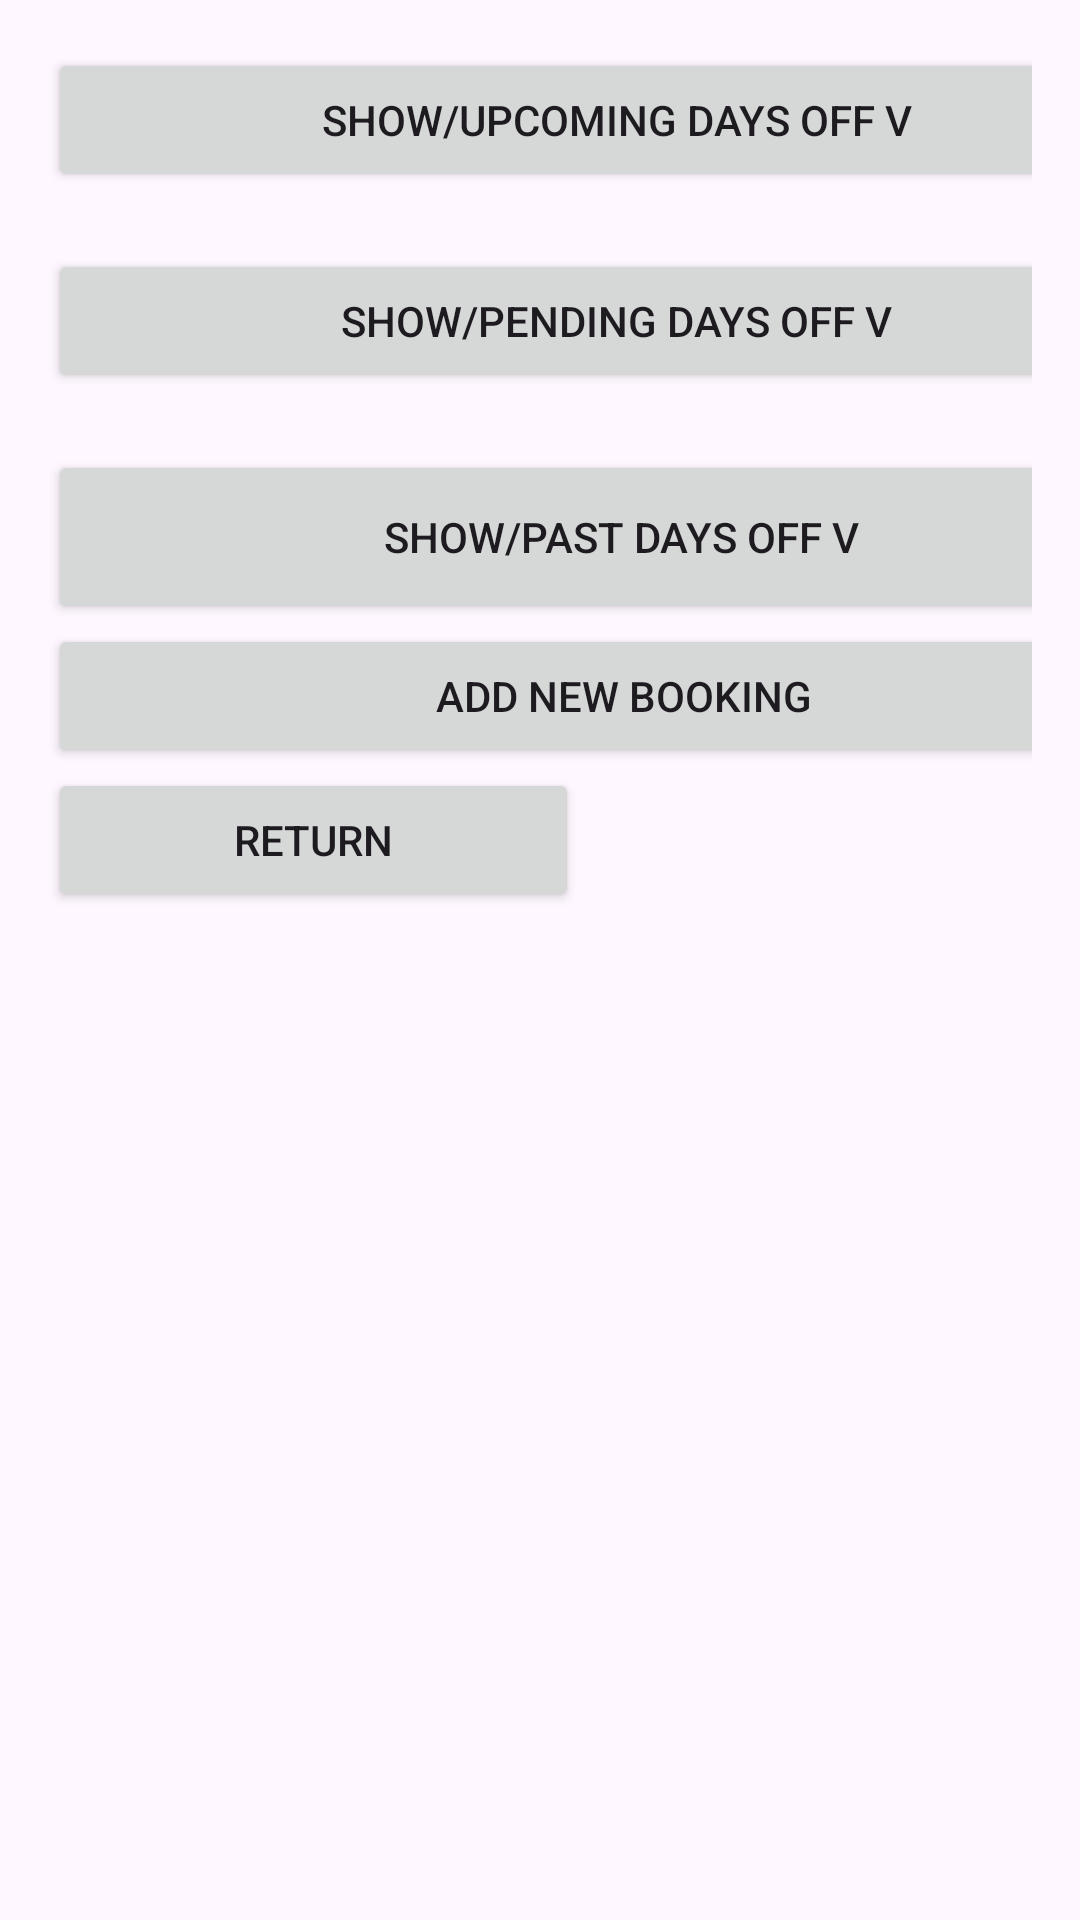

The Android layout XML behind this screen, and the referenced resources:
<!-- AndroidManifest.xml: application theme Theme.COMP2001App -->
<!-- res/layout/activity_staff_bookings.xml -->
<?xml version="1.0" encoding="utf-8"?>
<LinearLayout xmlns:android="http://schemas.android.com/apk/res/android"
    android:id="@+id/main"
    android:layout_width="match_parent"
    android:layout_height="match_parent"
    android:orientation="vertical"
    android:background="@drawable/loginbackground"
    android:padding="16dp">


  <Button
      android:id="@+id/UpcomingHoliday"
      android:layout_width="379dp"
      android:layout_height="wrap_content"
      android:text="Show/Upcoming Days Off v" />

  <TextView
      android:id="@+id/UpcomingHolidayData"
      android:layout_width="wrap_content"
      android:layout_height="wrap_content"
      />


  <Button
      android:id="@+id/PendingHolidays"
      android:layout_width="379dp"
      android:layout_height="wrap_content"
      android:text="Show/Pending Days Off v" />

  <TextView
      android:id="@+id/PendignHolidaysData"
      android:layout_width="wrap_content"
      android:layout_height="wrap_content"
      />

  <Button
      android:id="@+id/PastHoliday"
      android:layout_width="382dp"
      android:layout_height="58dp"
      android:text="Show/Past Days Off v" />

  <TextView
      android:id="@+id/PastHolidayData"
      android:layout_width="wrap_content"
      android:layout_height="wrap_content"
      android:visibility="gone" />

  <Button
      android:id="@+id/NewBooking"
      android:layout_width="384dp"
      android:layout_height="wrap_content"
      android:text="Add New Booking" />

  <Button
      android:id="@+id/Return"
      android:layout_width="177dp"
      android:layout_height="wrap_content"
      android:text="Return" />

</LinearLayout>
<!-- resources referenced by this layout -->
<resources>
  <style name="Theme.COMP2001App" parent="Base.Theme.COMP2001App" />
  <style name="Base.Theme.COMP2001App" parent="Theme.Material3.DayNight.NoActionBar">
          
          
      </style>
</resources>
